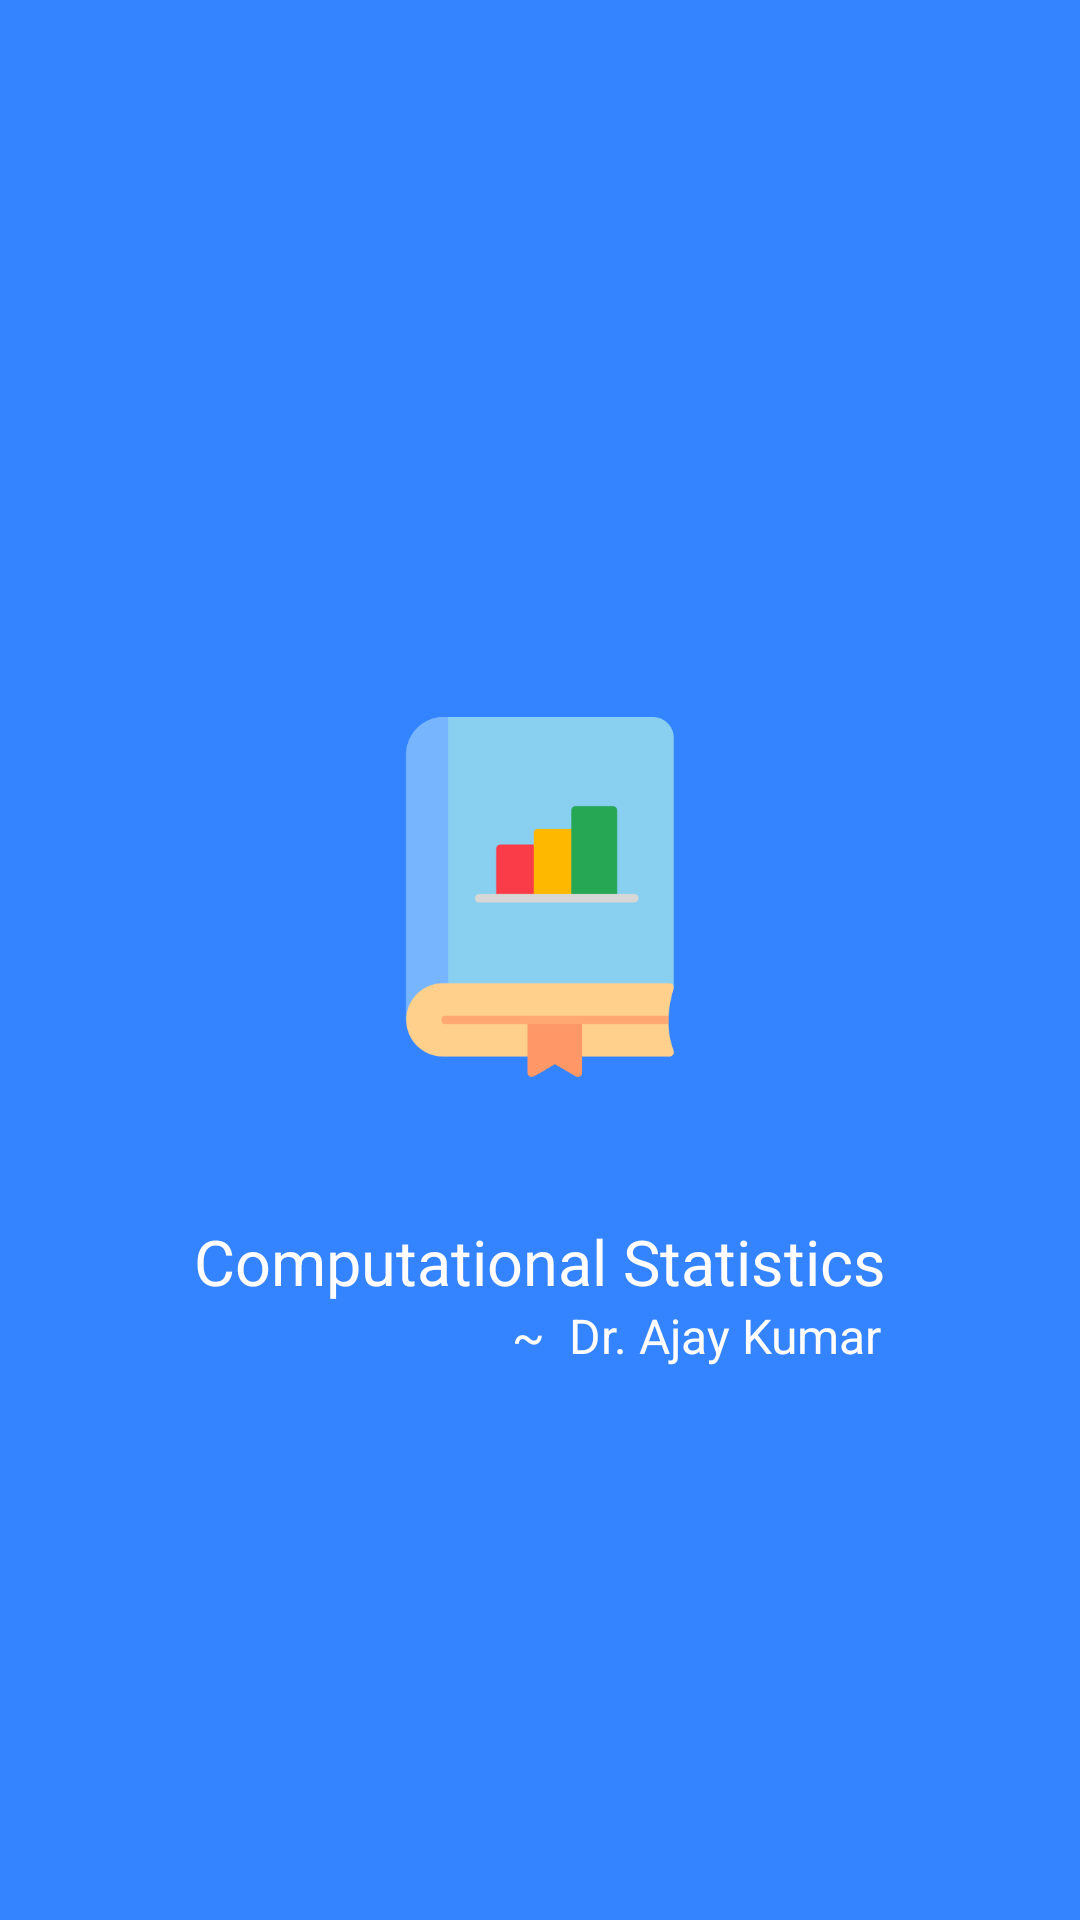

Produce the Android XML layout that renders to this screen, including the resource entries it uses.
<!-- AndroidManifest.xml: activity theme SplashTheme -->
<!-- res/layout/activity_splash.xml -->
<?xml version="1.0" encoding="utf-8"?>
<LinearLayout xmlns:android="http://schemas.android.com/apk/res/android"
    xmlns:app="http://schemas.android.com/apk/res-auto"
    xmlns:tools="http://schemas.android.com/tools"
    android:id="@+id/splashLayout"
    android:layout_width="match_parent"
    android:layout_height="match_parent"
    android:gravity="center"
    android:orientation="vertical"
    tools:context=".SplashActivity">

    <ImageView
        android:id="@+id/logo"
        android:layout_width="match_parent"
        android:layout_height="300dp"
        android:layout_marginTop="180dp"
        android:background="#00FFFFFF"
        android:padding="120dp"
        android:scaleType="centerCrop"
        android:src="@drawable/logo" />


    <TextView
        android:id="@+id/splash_text2"
        android:layout_width="match_parent"
        android:layout_height="wrap_content"
        android:layout_gravity="center"
        android:layout_marginTop="-15dp"
        android:background="#00FFFFFF"
        android:gravity="center"
        android:text="                          ~  Dr. Ajay Kumar"
        android:textColor="#FFFDFD"
        android:textSize="16sp" />

    <TextView
        android:id="@+id/splash_text"
        android:layout_width="wrap_content"
        android:layout_height="wrap_content"
        android:layout_gravity="center"
        android:layout_marginTop="-50dp"
        android:background="#00FFFFFF"
        android:gravity="center"
        android:text="Computational Statistics"
        android:textColor="#FFFDFD"
        android:textSize="21sp" />

    <ProgressBar
        style="?android:attr/progressBarStyleHorizontal"
        android:layout_width="220dp"
        android:layout_height="15dp"
        android:layout_gravity="center_horizontal"
        android:layout_marginTop="200dp"
        android:background="#00FFFFFF"
        android:indeterminate="true"
        android:indeterminateOnly="false"
        android:max="100"
        android:progress="0" />
</LinearLayout>
<!-- resources referenced by this layout -->
<resources>
  <!-- drawable logo: png bitmap (drawable, 7281 bytes) -->
  <style name="SplashTheme" parent="Theme.Material3.Dark.NoActionBar">
          <item name="android:windowBackground">@color/colorAccent</item>
          <item name="android:background">@color/colorAccent</item>
          <item name="android:statusBarColor">@color/colorAccent</item>
          <item name="android:navigationBarColor">@color/colorAccent</item>
          <item name="android:windowDisablePreview">true</item>
      </style>
  <color name="colorAccent">#3484FF</color>
</resources>
